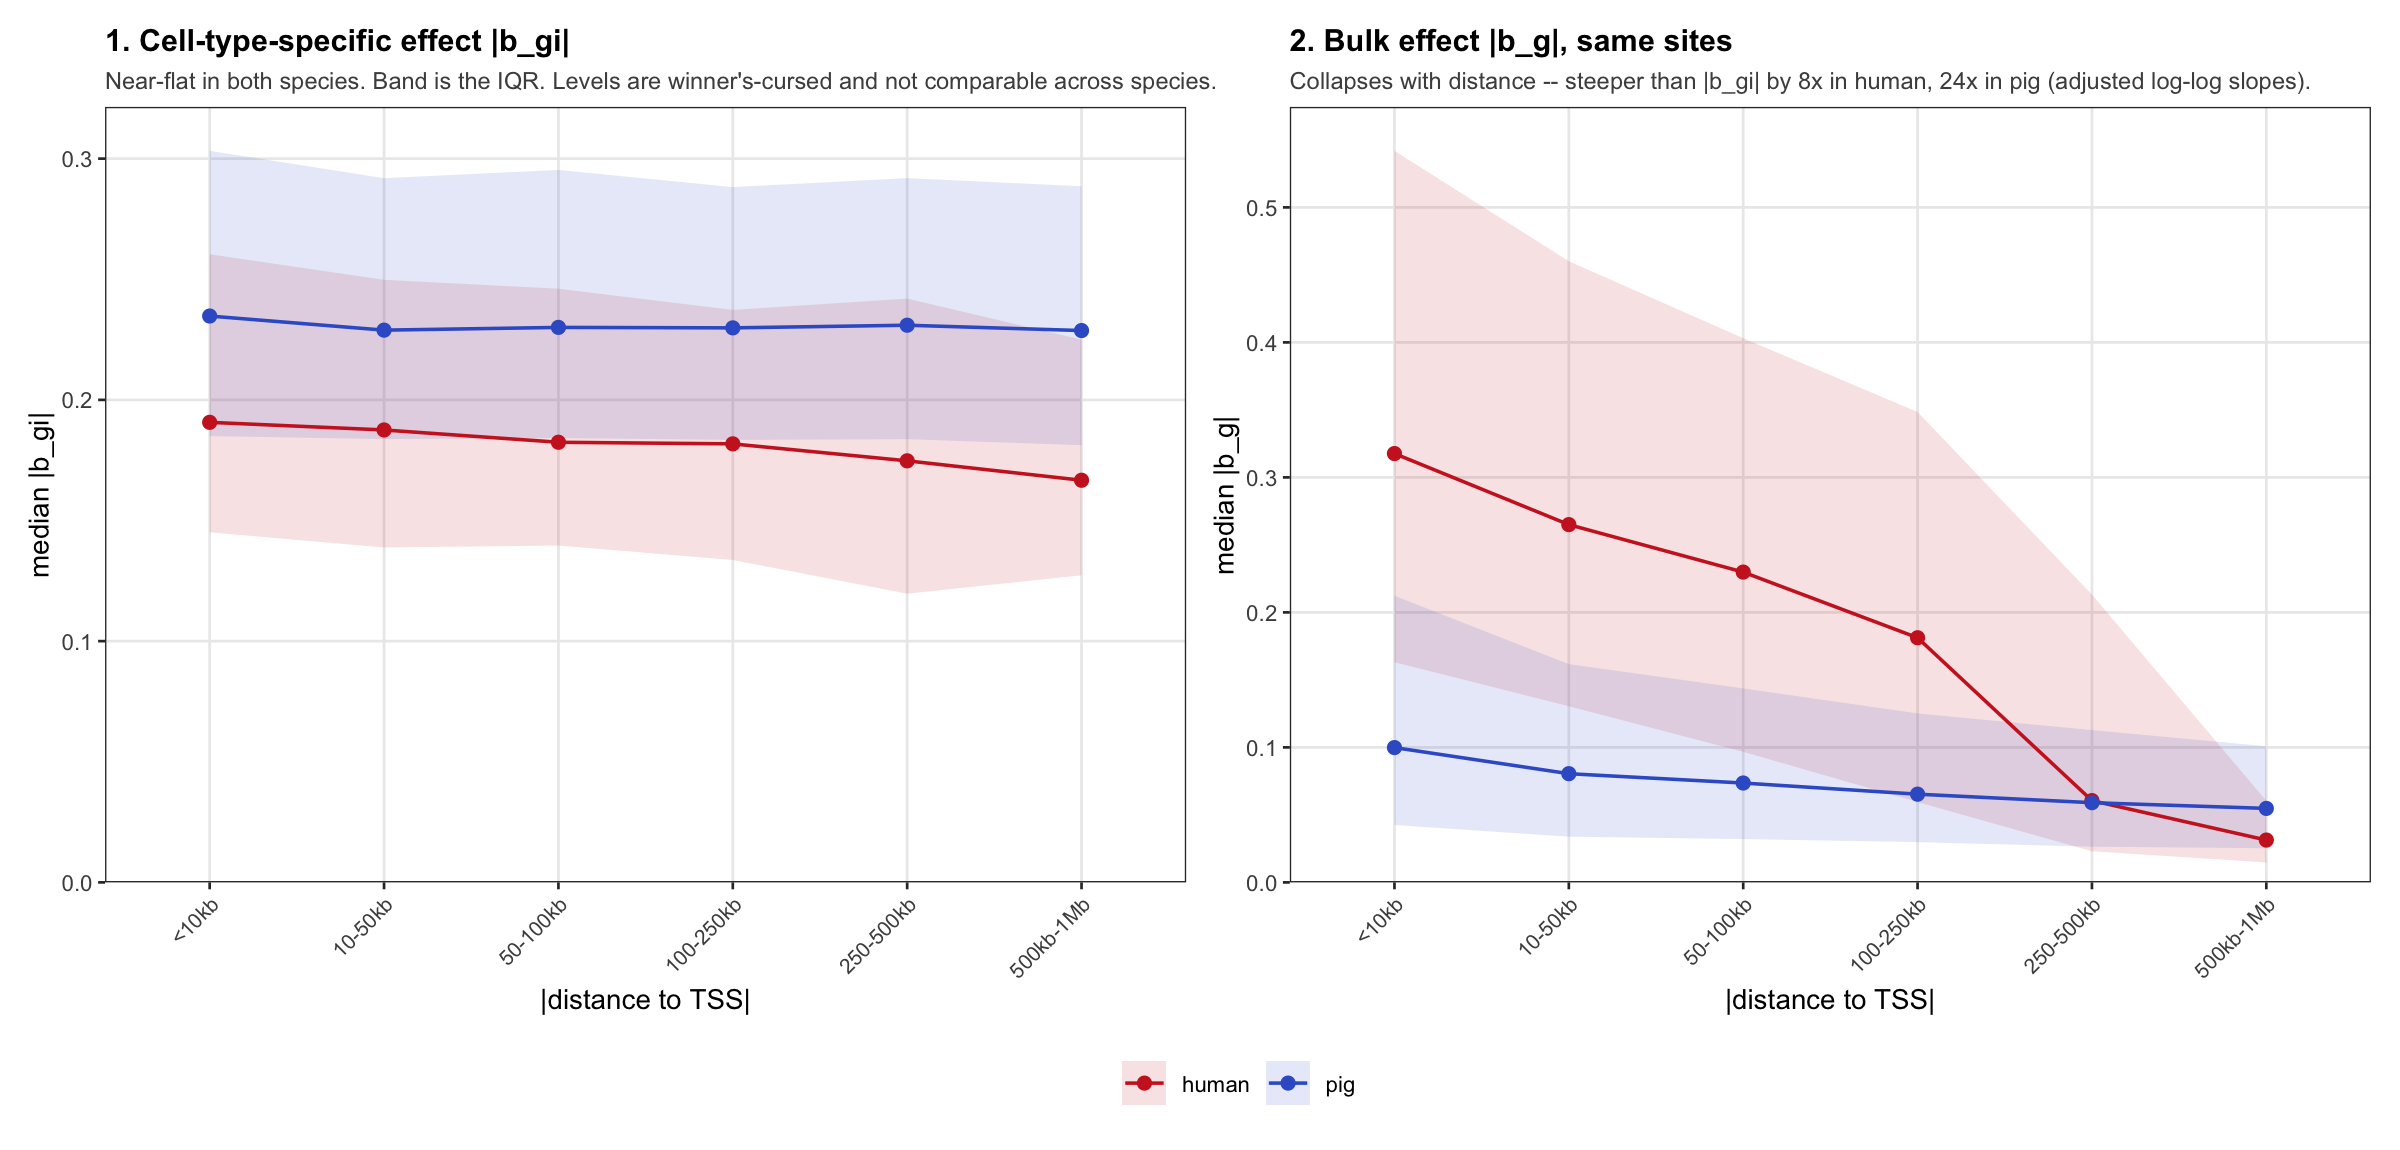

Source data for this figure (header and first rows):
species	tss_bin	n	med_bgi	q1_bgi	q3_bgi	med_bg	q1_bg	q3_bg	med_se_gi	med_maf	rel_bgi	rel_bg
human	<10kb	823	0.1907	0.1451	0.2604	0.3177	0.1631	0.5419	0.02921	0.3234	1	1
human	10-50kb	889	0.1875	0.1388	0.2498	0.265	0.1305	0.4601	0.02932	0.3098	0.9834	0.8343
human	50-100kb	361	0.1824	0.1396	0.2461	0.2298	0.09673	0.4031	0.03042	0.3207	0.9567	0.7236
human	100-250kb	289	0.1818	0.1336	0.2373	0.1812	0.05952	0.3484	0.03177	0.3	0.9532	0.5705
human	250-500kb	165	0.1747	0.1197	0.242	0.06058	0.02307	0.2132	0.03133	0.2577	0.9163	0.1907
human	500kb-1Mb	200	0.1667	0.1273	0.225	0.03136	0.01476	0.0604	0.03176	0.2297	0.8741	0.09871
pig	<10kb	772	0.2348	0.185	0.3032	0.09985	0.04252	0.2123	0.04576	0.2435	1	1
pig	10-50kb	2418	0.2289	0.1838	0.2919	0.08052	0.03386	0.1617	0.04483	0.2529	0.9751	0.8064
pig	50-100kb	2317	0.2301	0.1842	0.2953	0.07361	0.03211	0.1437	0.04536	0.2332	0.98	0.7371
pig	100-250kb	5211	0.2299	0.1834	0.2882	0.06534	0.02983	0.1252	0.04493	0.2387	0.9791	0.6544
pig	250-500kb	6729	0.231	0.1837	0.2919	0.05903	0.02646	0.1128	0.04514	0.237	0.9838	0.5912
pig	500kb-1Mb	12371	0.2287	0.1812	0.2886	0.0548	0.02531	0.1008	0.04474	0.2383	0.9744	0.5488
